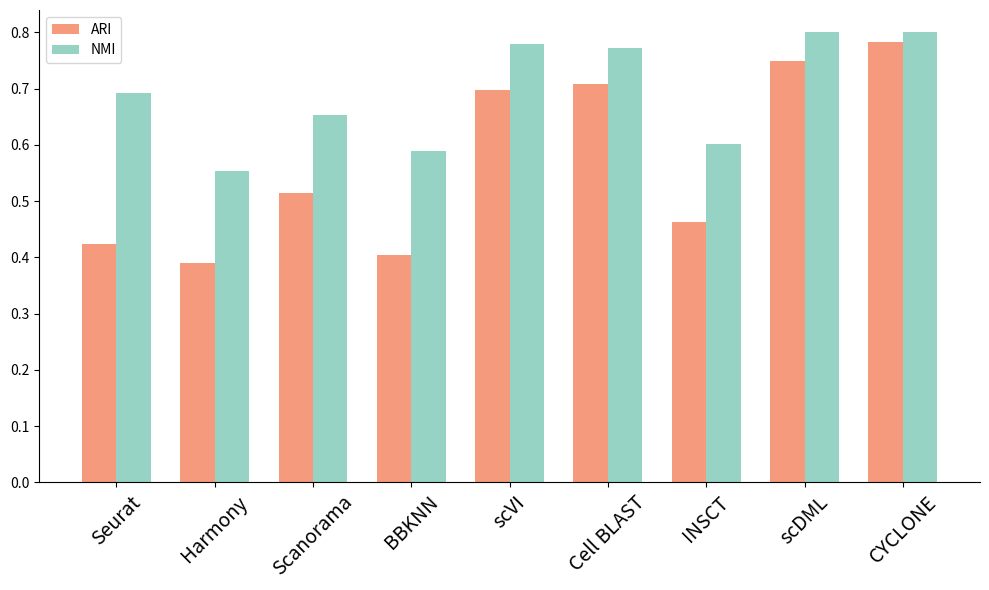
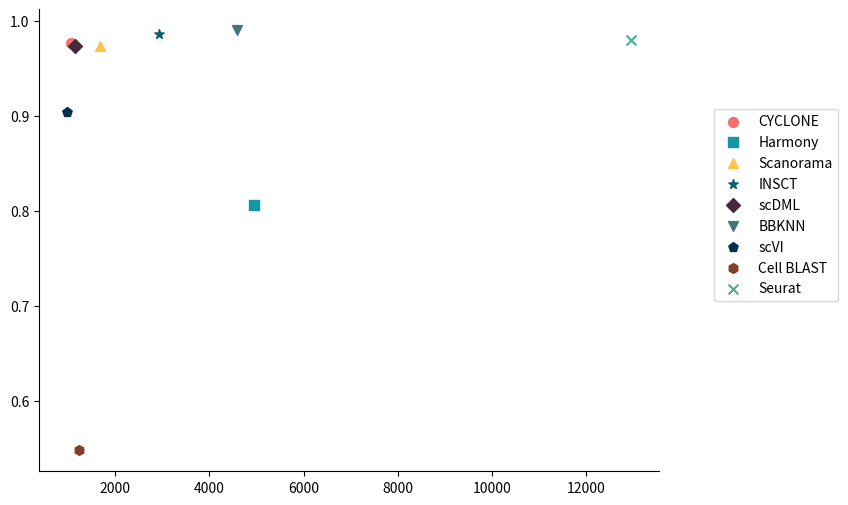

Generate these figures, in order, with matplotlib:
import matplotlib.pyplot as plt
import numpy as np

methods = ['Seurat', 'Harmony', 'Scanorama', 'BBKNN', 'scVI', 'Cell BLAST', 'INSCT', 'scDML', 'CYCLONE']

ARI = [0.4245, 0.3903, 0.51421, 0.4047, 0.69835, 0.7076, 0.4622, 0.75, 0.7839]
NMI = [0.69258, 0.554, 0.65329, 0.5897, 0.78006, 0.7721, 0.6009, 0.80, 0.80]

bar_width = 0.35
bar_positions = np.arange(len(methods))
fig = plt.figure(figsize=(10, 6))
plt.bar(bar_positions, ARI, color='#F59A7D', label='ARI', width=bar_width)
plt.bar(bar_positions + bar_width, NMI, color='#96D3C4', label='NMI', width=bar_width)
plt.xticks(bar_positions + bar_width / 2, methods, rotation=45, fontsize=14)
plt.tight_layout()
plt.gca().spines['top'].set_visible(False)
plt.gca().spines['right'].set_visible(False)
plt.legend()

methods = ['CYCLONE', 'Harmony', 'Scanorama', 'INSCT', 'scDML', 'BBKNN', 'scVI', 'Cell BLAST', 'Seurat']
colors = [(246/255, 111/255, 105/255), (21/255, 151/255, 165/255), (255/255, 194/255, 75/255), (14/255, 96/255, 107/255),
          (69/255, 42/255, 61/255), (68/255, 117/255, 122/255), (2/255, 48/255, 74/255), (131/255, 64/255, 38/255),
          (78/255, 171/255, 144/255)]
markers = ['o', 's', '^', '*', 'D', 'v', 'p', 'h', 'x']
ber_values_mca = [1050.4152, 4957.0955, 1676.1658, 2936.0551, 1146.7483, 4593.12, 981.828, 1226.6624, 12950.7017]
basw_values_mca = [0.9767, 0.8059, 0.9736, 0.9865, 0.9737, 0.99, 0.9041, 0.5476, 0.98]
plt.figure(figsize=(8, 6))
for i in range(len(methods)):
    plt.scatter(ber_values_mca[i], basw_values_mca[i], color=colors[i], s=50, label=methods[i],  marker=markers[i])
    plt.gca().spines['top'].set_visible(False)
plt.gca().spines['right'].set_visible(False)
plt.grid(False)
plt.legend(loc='upper right', bbox_to_anchor=(1.3, 0.8), fancybox=True, shadow=False, ncol=1)